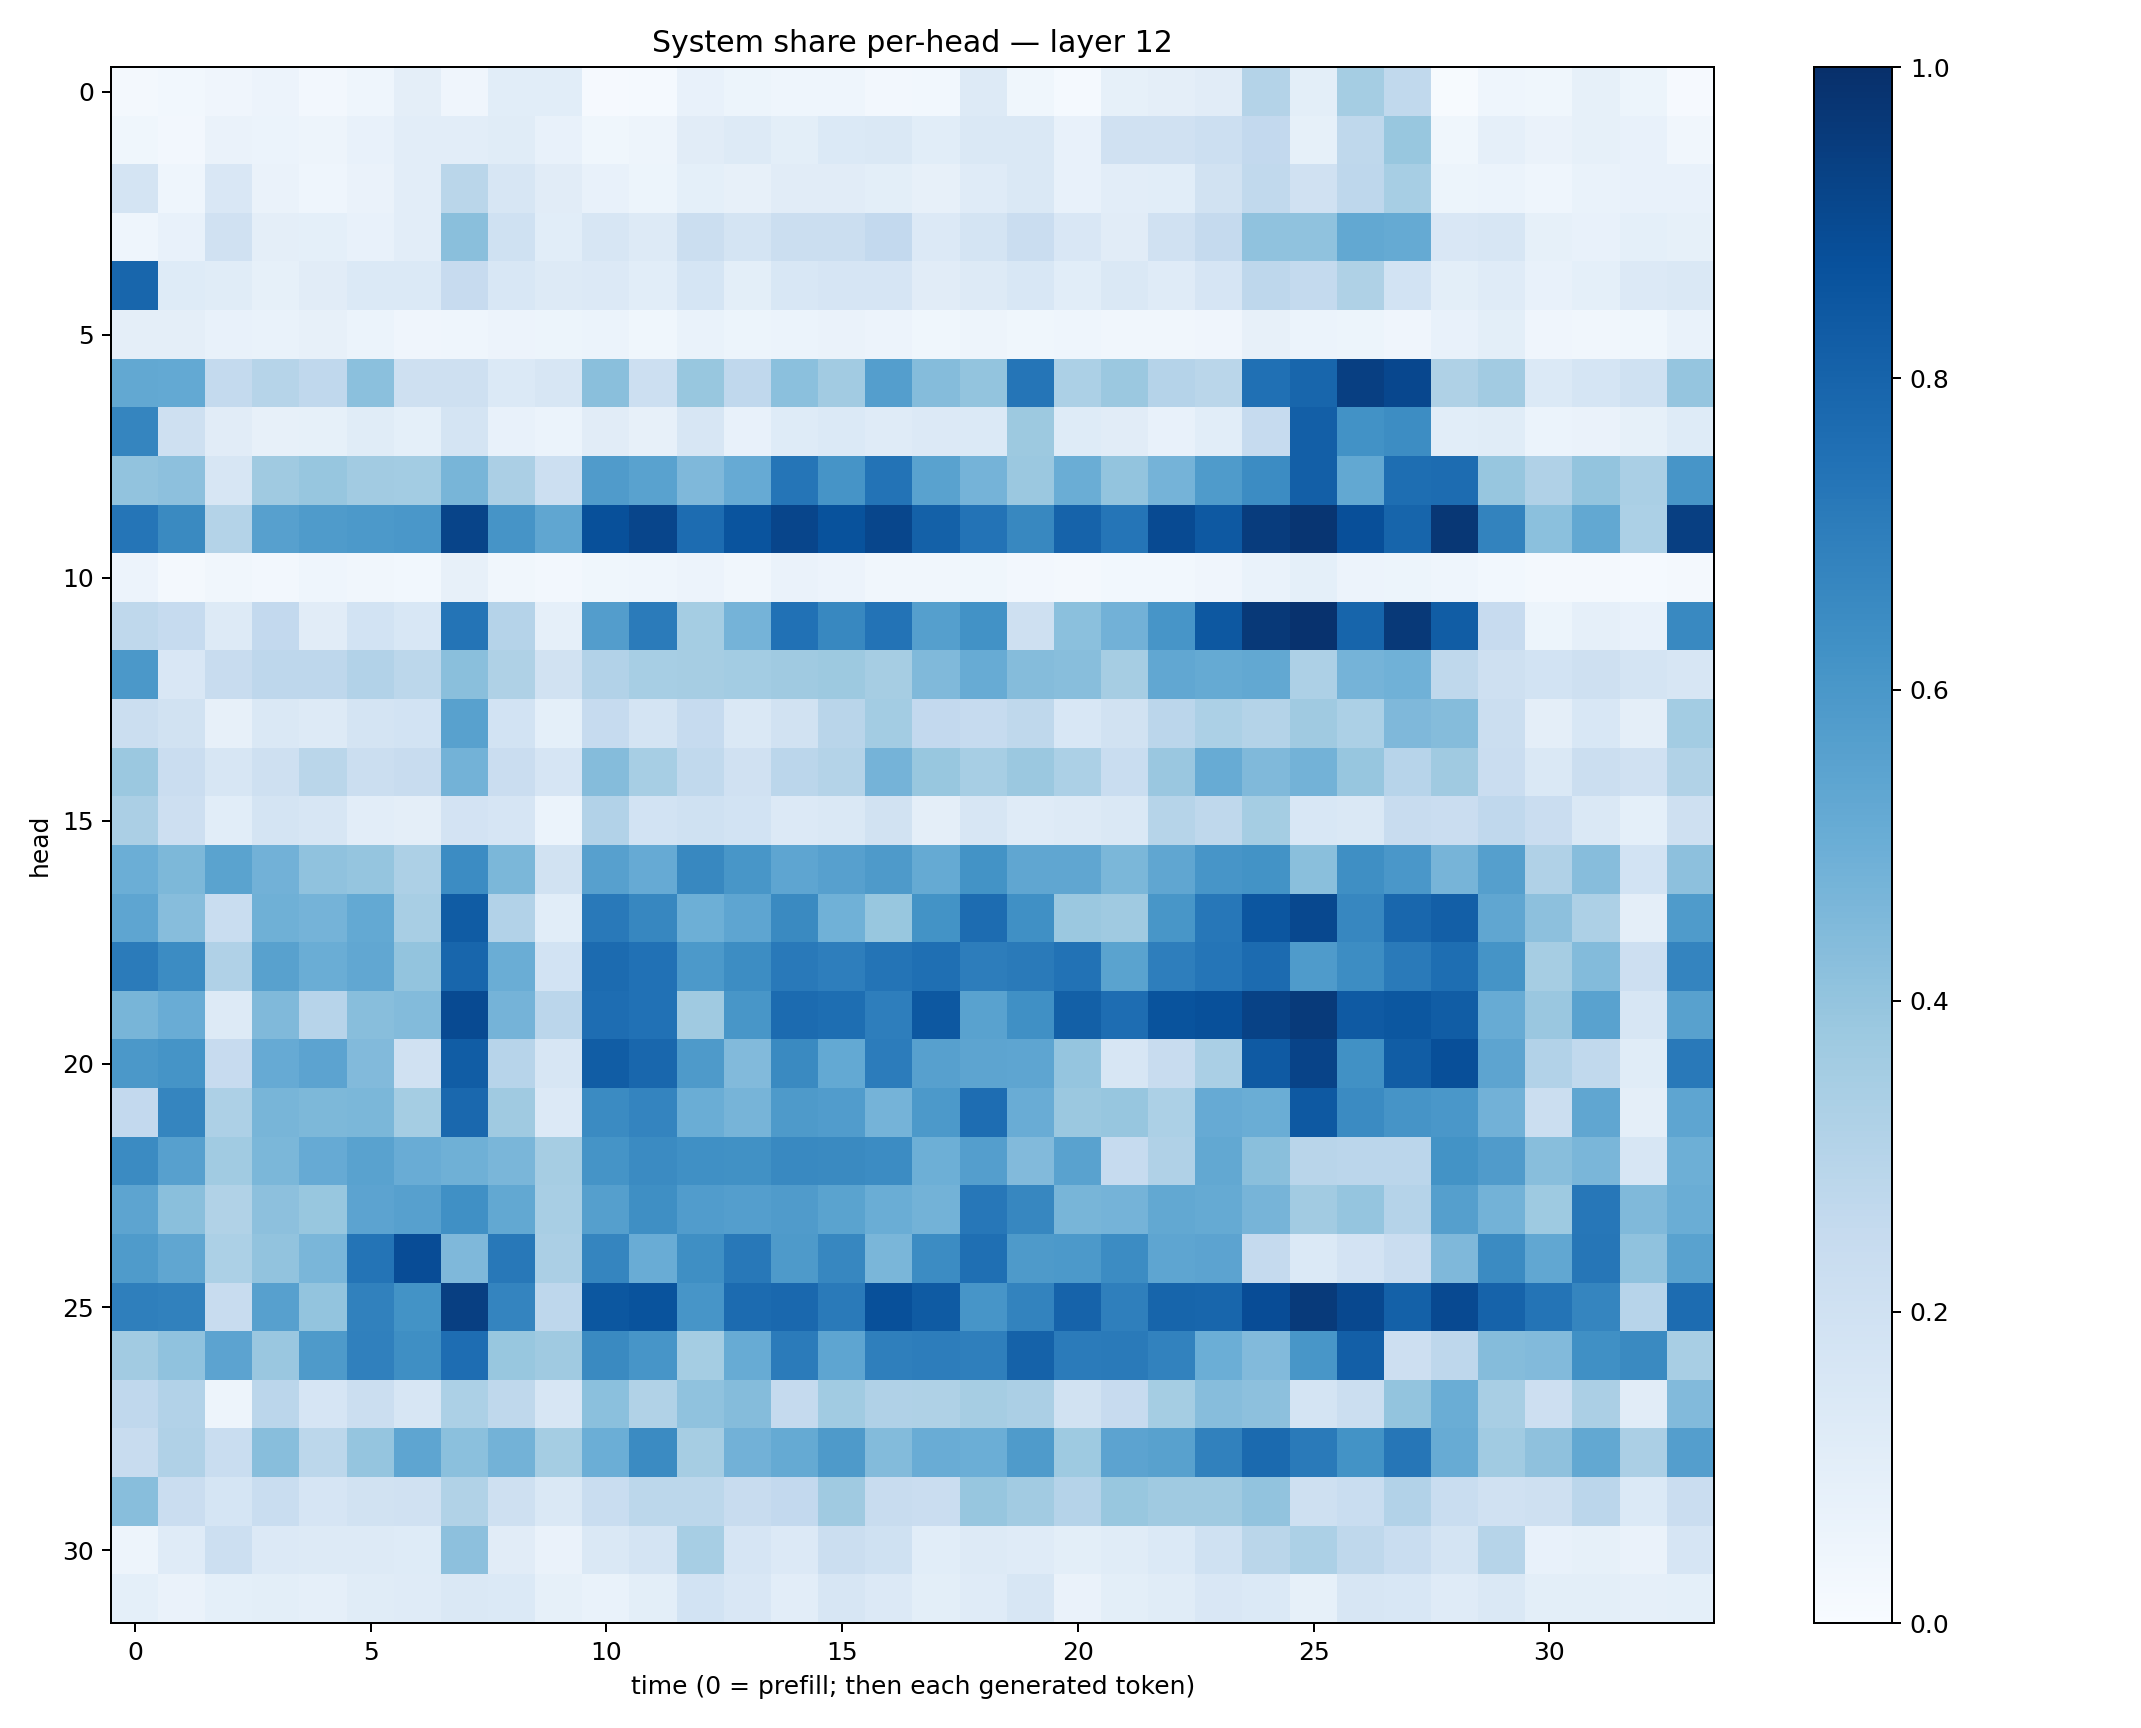

Data behind this chart, as committed beside it:
0.019593148, 0.02778706, 0.040626533, 0.055250414, 0.023811579, 0.046674952, 0.09663682, 0.039389867, 0.10832154, 0.10871109, 0.010748926, 0.011880939, 0.076244086, 0.05139486, 0.044543922, 0.046100102, 0.02548354, 0.02987099, 0.13059221, 0.038983528, 0.012672695, 0.084878296, 0.09585422, 0.10990598
0.03897, 0.02677, 0.06265, 0.06192, 0.04781, 0.07224, 0.1051, 0.1033, 0.1144, 0.07292, 0.0364, 0.04781, 0.1125, 0.1296, 0.09864, 0.1399, 0.1431, 0.1059, 0.1412, 0.1452, 0.0778, 0.1979, 0.1973, 0.2154
0.1753, 0.04364, 0.1486, 0.06262, 0.04388, 0.06593, 0.1053, 0.288, 0.1609, 0.1117, 0.07075, 0.05379, 0.09162, 0.0789, 0.111, 0.1111, 0.09999, 0.08016, 0.1186, 0.1459, 0.07049, 0.1017, 0.1071, 0.1932
0.04364, 0.07566, 0.1956, 0.09445, 0.09206, 0.0773, 0.102, 0.423, 0.2, 0.1058, 0.1603, 0.1251, 0.2225, 0.1759, 0.2205, 0.225, 0.2596, 0.1346, 0.1745, 0.2301, 0.1498, 0.1126, 0.1975, 0.2509
0.7922, 0.1223, 0.1137, 0.08451, 0.1126, 0.1376, 0.1386, 0.2428, 0.1539, 0.1281, 0.133, 0.1066, 0.1703, 0.0981, 0.156, 0.1653, 0.1668, 0.113, 0.1307, 0.1527, 0.1074, 0.1478, 0.1191, 0.1646
0.09521, 0.09508, 0.07407, 0.06845, 0.08021, 0.06139, 0.03958, 0.04503, 0.05638, 0.05243, 0.06187, 0.03809, 0.0693, 0.05448, 0.05874, 0.06576, 0.0578, 0.03679, 0.04907, 0.03857, 0.04349, 0.03447, 0.03216, 0.04233
0.5251, 0.5229, 0.2557, 0.2993, 0.2675, 0.4202, 0.2072, 0.2049, 0.1372, 0.1616, 0.4224, 0.2169, 0.3868, 0.267, 0.4203, 0.3619, 0.5696, 0.4338, 0.4, 0.7338, 0.3299, 0.3808, 0.3028, 0.2875
0.6714, 0.2043, 0.1128, 0.07819, 0.08581, 0.1133, 0.0926, 0.172, 0.07587, 0.06141, 0.1127, 0.07818, 0.1627, 0.07511, 0.1221, 0.1395, 0.1175, 0.1334, 0.1388, 0.3775, 0.124, 0.1108, 0.07499, 0.1077
0.4056, 0.4158, 0.1632, 0.369, 0.3928, 0.361, 0.3568, 0.4684, 0.3358, 0.217, 0.5815, 0.5538, 0.4512, 0.5129, 0.7328, 0.6118, 0.7399, 0.5522, 0.4752, 0.3805, 0.5012, 0.4002, 0.4743, 0.5835
0.7307, 0.6549, 0.3073, 0.5612, 0.5855, 0.5901, 0.6014, 0.92, 0.613, 0.5349, 0.878, 0.9141, 0.768, 0.8598, 0.9163, 0.8692, 0.9109, 0.8101, 0.7386, 0.6626, 0.8026, 0.7342, 0.8965, 0.8418
0.0557, 0.01947, 0.03219, 0.02504, 0.0435, 0.03423, 0.02971, 0.07877, 0.03435, 0.02344, 0.03806, 0.04426, 0.05786, 0.03288, 0.06431, 0.05818, 0.03156, 0.03485, 0.0387, 0.02363, 0.02065, 0.02932, 0.03029, 0.03953
0.2717, 0.2487, 0.1311, 0.259, 0.1094, 0.1864, 0.1552, 0.7351, 0.3026, 0.08886, 0.5724, 0.7096, 0.3551, 0.4729, 0.7472, 0.6621, 0.7389, 0.5653, 0.6216, 0.2097, 0.4197, 0.4831, 0.6083, 0.8439
0.5947, 0.1501, 0.2406, 0.2753, 0.2769, 0.3119, 0.2796, 0.4234, 0.322, 0.19, 0.3088, 0.3474, 0.3506, 0.3574, 0.3701, 0.3755, 0.3485, 0.4461, 0.5106, 0.4344, 0.429, 0.3493, 0.5296, 0.5163
0.2247, 0.1917, 0.08131, 0.1437, 0.1303, 0.1747, 0.1872, 0.5555, 0.1872, 0.09338, 0.2485, 0.1767, 0.2479, 0.1459, 0.195, 0.2892, 0.3569, 0.2616, 0.2494, 0.2696, 0.1528, 0.1929, 0.2843, 0.3302
0.3795, 0.2291, 0.1592, 0.2072, 0.286, 0.2196, 0.2358, 0.477, 0.2281, 0.1664, 0.4343, 0.3465, 0.263, 0.1959, 0.2829, 0.3081, 0.475, 0.3886, 0.3461, 0.3812, 0.3289, 0.2306, 0.3847, 0.5113
0.3333, 0.2136, 0.1089, 0.1733, 0.1623, 0.105, 0.09721, 0.1833, 0.1673, 0.05873, 0.3121, 0.186, 0.2016, 0.1872, 0.1331, 0.1417, 0.1878, 0.09437, 0.1609, 0.1198, 0.1302, 0.143, 0.2987, 0.2725
0.4974, 0.4565, 0.5473, 0.4821, 0.4099, 0.3958, 0.3256, 0.6448, 0.4588, 0.1912, 0.562, 0.5136, 0.6638, 0.6035, 0.5356, 0.5617, 0.5868, 0.5162, 0.6193, 0.5337, 0.5338, 0.4579, 0.5319, 0.6064
0.5375, 0.4321, 0.2334, 0.4888, 0.473, 0.5221, 0.3431, 0.8294, 0.3089, 0.1093, 0.7169, 0.6664, 0.4946, 0.5378, 0.6541, 0.487, 0.3891, 0.6181, 0.7693, 0.6307, 0.3796, 0.3709, 0.6026, 0.7241
0.7104, 0.6479, 0.3178, 0.5549, 0.5016, 0.5285, 0.4009, 0.79, 0.5022, 0.1862, 0.7702, 0.7472, 0.5907, 0.6412, 0.7169, 0.696, 0.7374, 0.7548, 0.7025, 0.7122, 0.7425, 0.5479, 0.6956, 0.7341
0.466, 0.5047, 0.1318, 0.4467, 0.2943, 0.4273, 0.4396, 0.8954, 0.4733, 0.2846, 0.7636, 0.7469, 0.3702, 0.6033, 0.7698, 0.7598, 0.6973, 0.844, 0.5546, 0.6308, 0.814, 0.763, 0.8671, 0.8788
0.5946, 0.6158, 0.2431, 0.5148, 0.5432, 0.4445, 0.1989, 0.8247, 0.2952, 0.1604, 0.8268, 0.7888, 0.5878, 0.4441, 0.6532, 0.5198, 0.7056, 0.5607, 0.5425, 0.538, 0.3953, 0.1613, 0.2403, 0.3371
0.2609, 0.6691, 0.3264, 0.4675, 0.4566, 0.4593, 0.3551, 0.7824, 0.3687, 0.1353, 0.6521, 0.6738, 0.5021, 0.4704, 0.5876, 0.5756, 0.4754, 0.5921, 0.7629, 0.5046, 0.3808, 0.3911, 0.3288, 0.5153
0.6515, 0.5605, 0.3666, 0.4601, 0.5144, 0.5547, 0.5047, 0.489, 0.4621, 0.3512, 0.6149, 0.6498, 0.63, 0.6271, 0.6584, 0.6555, 0.6449, 0.4939, 0.5694, 0.4429, 0.5543, 0.2473, 0.317, 0.5264
0.5413, 0.422, 0.3143, 0.4161, 0.3901, 0.5457, 0.5592, 0.6296, 0.5243, 0.3404, 0.5645, 0.6334, 0.577, 0.5696, 0.5799, 0.5479, 0.5009, 0.4782, 0.7265, 0.6642, 0.4668, 0.4759, 0.5247, 0.516
0.5826, 0.532, 0.3296, 0.4032, 0.4628, 0.7355, 0.8898, 0.4516, 0.7222, 0.3336, 0.6716, 0.5069, 0.6357, 0.7215, 0.5868, 0.666, 0.4636, 0.6452, 0.7548, 0.5867, 0.5922, 0.6454, 0.539, 0.5458
0.6949, 0.6852, 0.2402, 0.5606, 0.4006, 0.6842, 0.6209, 0.9409, 0.6722, 0.2756, 0.8492, 0.866, 0.6087, 0.7707, 0.7825, 0.7135, 0.876, 0.8358, 0.6083, 0.6791, 0.8038, 0.6914, 0.7958, 0.7906
0.3624, 0.4074, 0.5444, 0.3838, 0.5898, 0.6911, 0.6367, 0.7655, 0.3881, 0.3684, 0.6543, 0.6078, 0.3543, 0.509, 0.7079, 0.5379, 0.6933, 0.7027, 0.6922, 0.8085, 0.7103, 0.7141, 0.6815, 0.4966
0.266, 0.312, 0.04729, 0.2835, 0.1668, 0.2261, 0.1568, 0.3312, 0.2725, 0.1627, 0.4204, 0.314, 0.408, 0.4357, 0.2508, 0.3646, 0.3202, 0.3205, 0.3496, 0.3322, 0.1942, 0.2428, 0.3519, 0.432
0.2347, 0.3173, 0.2335, 0.4279, 0.2775, 0.3953, 0.5378, 0.4204, 0.4802, 0.3542, 0.4999, 0.6515, 0.3485, 0.4842, 0.5178, 0.5866, 0.4409, 0.5076, 0.4994, 0.583, 0.3738, 0.5467, 0.5561, 0.6874
0.4296, 0.2298, 0.1682, 0.2315, 0.1672, 0.1952, 0.1975, 0.314, 0.2107, 0.1464, 0.2314, 0.2787, 0.2796, 0.2386, 0.2611, 0.369, 0.2347, 0.2289, 0.3928, 0.3629, 0.3022, 0.3894, 0.3705, 0.3688
0.04939, 0.1184, 0.2153, 0.1358, 0.1276, 0.1274, 0.1226, 0.417, 0.1119, 0.06522, 0.1414, 0.1724, 0.3445, 0.1648, 0.1334, 0.2231, 0.1998, 0.109, 0.132, 0.1205, 0.09838, 0.1163, 0.14, 0.2002
0.09212, 0.06414, 0.09084, 0.09933, 0.08624, 0.115, 0.1191, 0.1467, 0.1381, 0.08408, 0.06791, 0.09891, 0.1867, 0.1519, 0.1025, 0.158, 0.1331, 0.09858, 0.1204, 0.1578, 0.06592, 0.1013, 0.1143, 0.151
